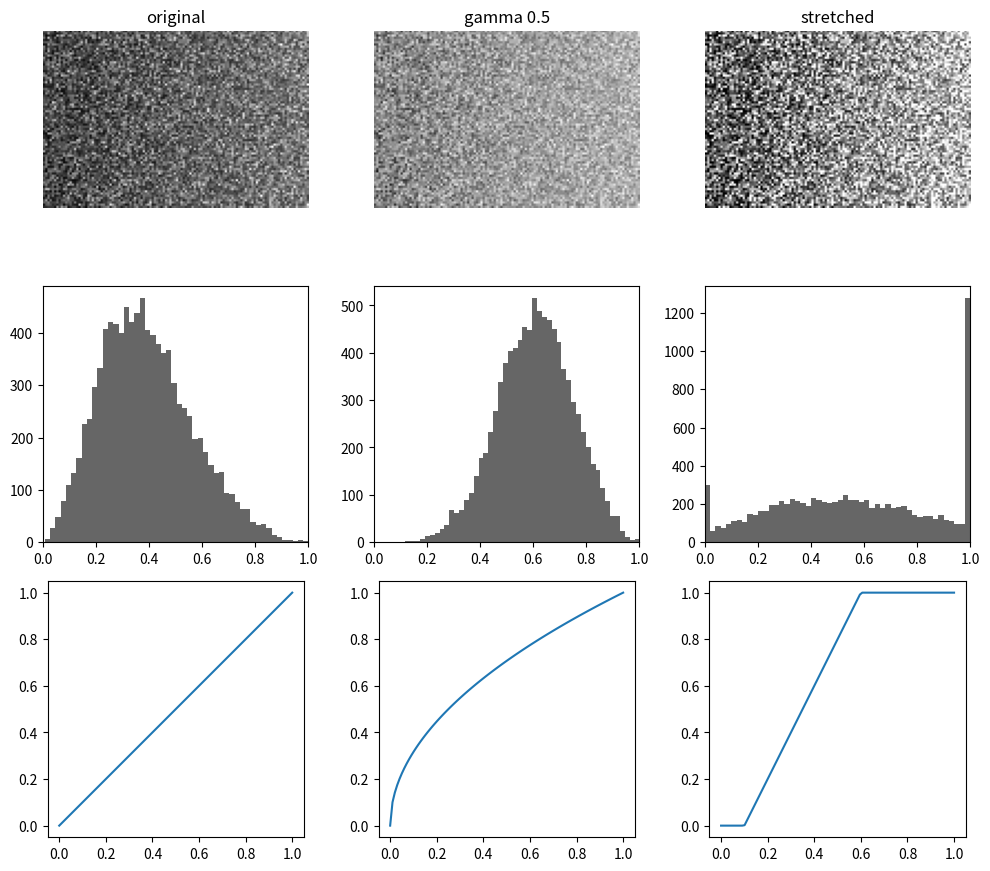

The script that saved this image:
# Contrast adjustments: original, gamma-corrected and clipped versions with their histograms and the transfer curves.
import numpy as np
import matplotlib.pyplot as plt

rng = np.random.default_rng(82)
img = np.clip(rng.beta(2, 5, (80, 120)) + np.linspace(0, 0.2, 120), 0, 1)
versions = {"original": img, "gamma 0.5": img ** 0.5, "stretched": np.clip((img - 0.1) / 0.5, 0, 1)}
fig, axs = plt.subplots(3, 3, figsize=(10, 9))
for col, (name, v) in enumerate(versions.items()):
    axs[0, col].imshow(v, cmap="gray", vmin=0, vmax=1)
    axs[0, col].set_title(name)
    axs[0, col].axis("off")
    axs[1, col].hist(v.ravel(), bins=50, color="0.4")
    axs[1, col].set_xlim(0, 1)
t = np.linspace(0, 1, 100)
for ax, f in zip(axs[2], [t, t ** 0.5, np.clip((t - 0.1) / 0.5, 0, 1)]):
    ax.plot(t, f)
    ax.set_aspect("equal")
fig.tight_layout()
print({k: round(float(v.mean()), 4) for k, v in versions.items()})
fig.savefig("contrast.png", dpi=50)
